Photos from the image-classification dataset "dataset" in the GitHub repository melanicandra/Computer-Vision-Deep-Learning-RET503. Its 5 classes are: all blocks, balok hijautua, balok hitam, balok merahmuda, papan balok.

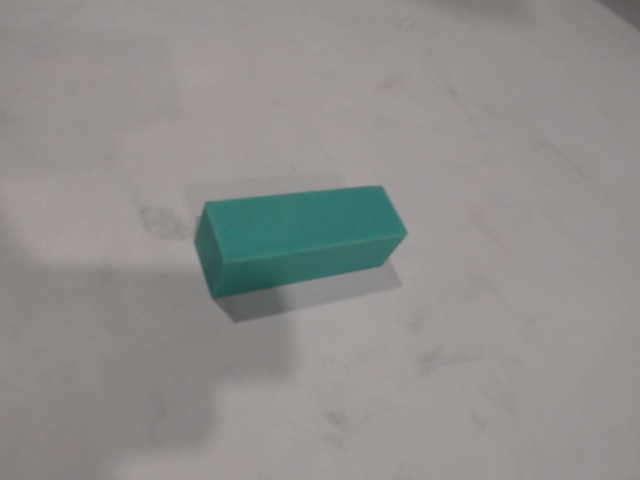
Label: balok hijautua

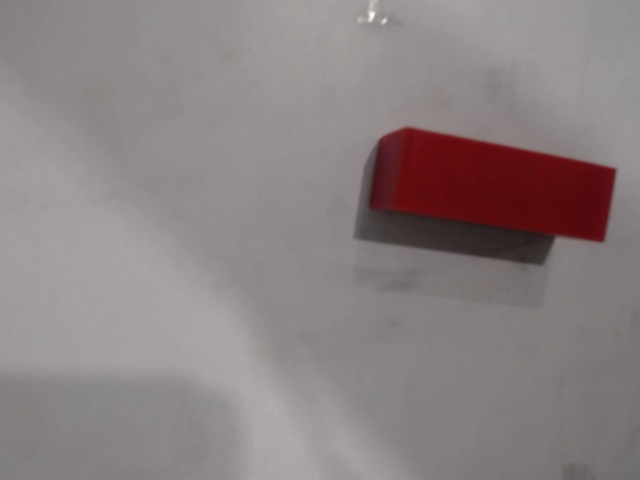
Label: balok merahmuda

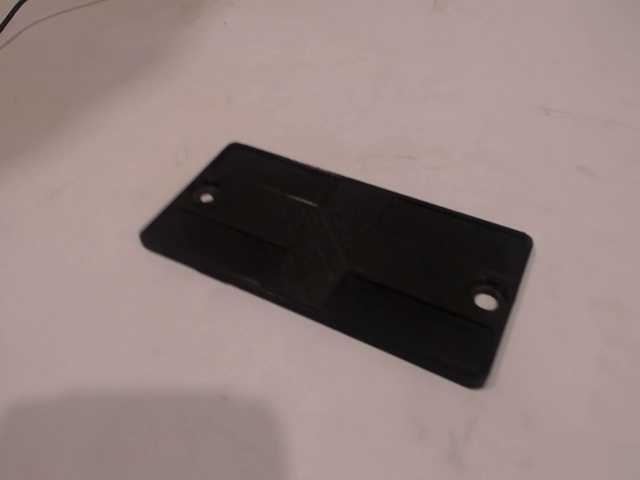
Label: papan balok

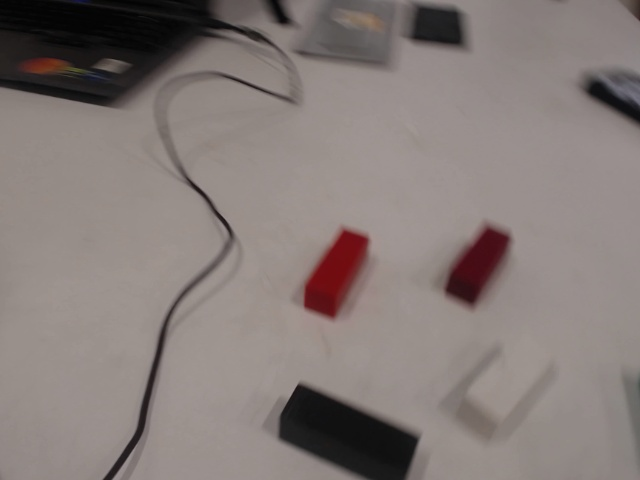
Label: all blocks

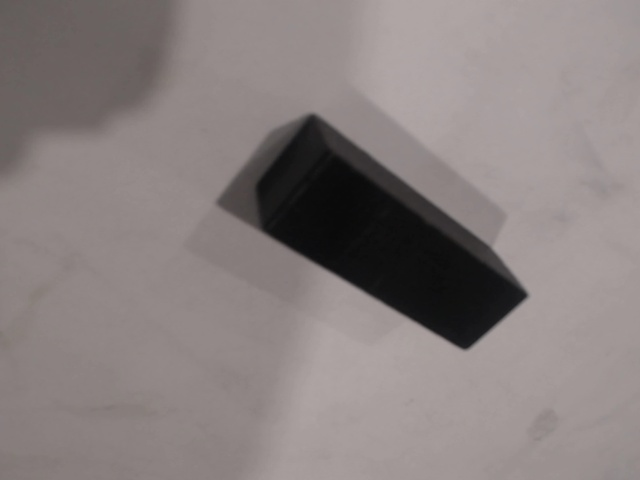
Label: balok hitam

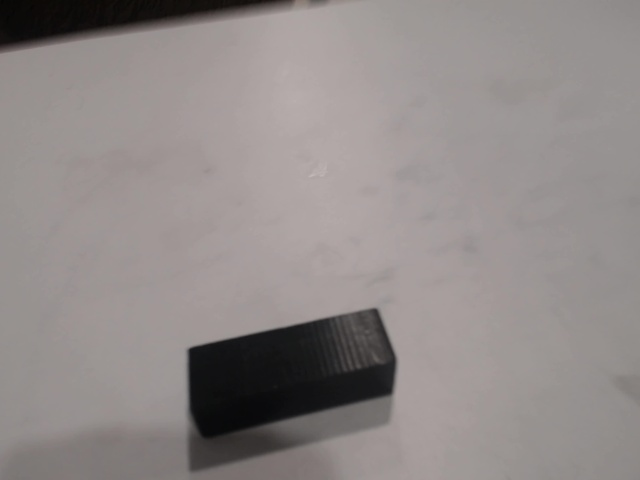
Label: balok hitam
